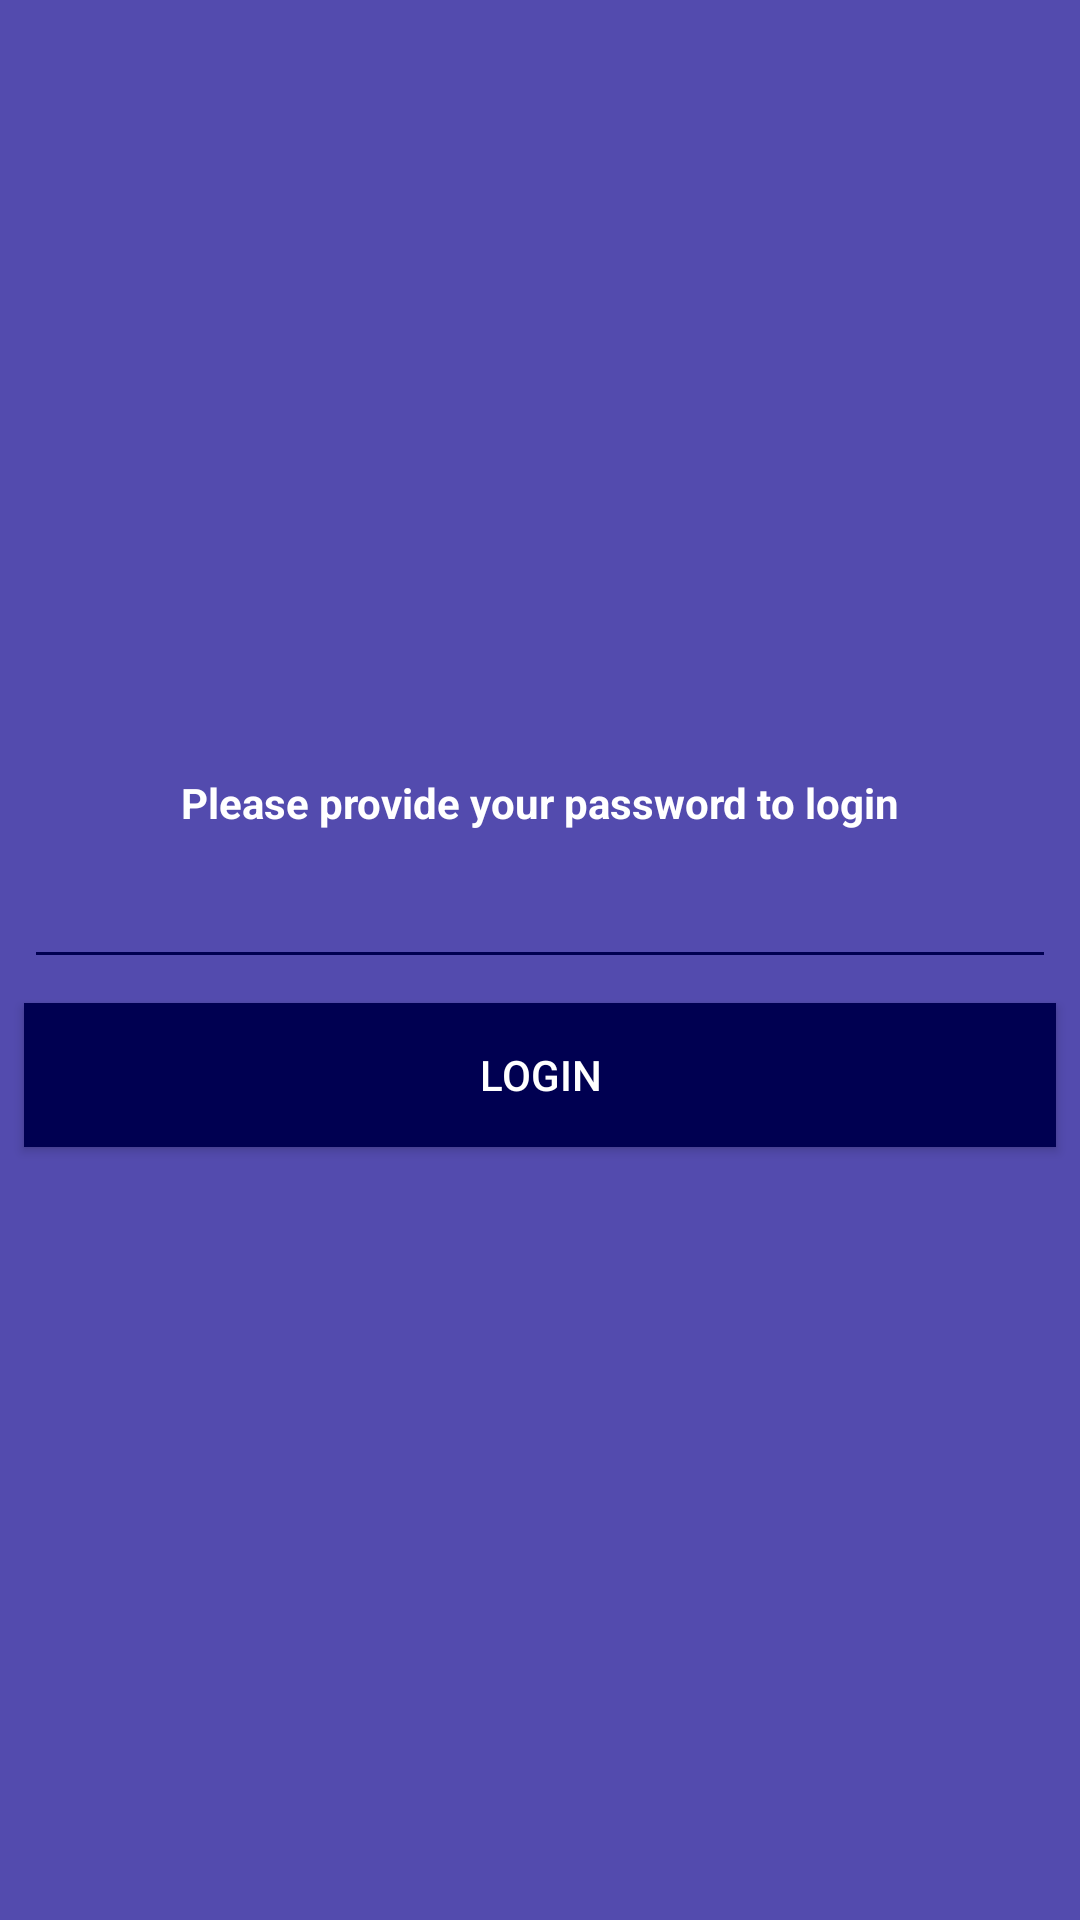

Reconstruct the res/layout file that produces this screen, plus the resources it refers to.
<!-- AndroidManifest.xml: application theme AppTheme -->
<!-- res/layout/activity_login.xml -->
<?xml version="1.0" encoding="utf-8"?>
<androidx.constraintlayout.widget.ConstraintLayout xmlns:android="http://schemas.android.com/apk/res/android"
    xmlns:app="http://schemas.android.com/apk/res-auto"
    xmlns:tools="http://schemas.android.com/tools"
    android:layout_width="match_parent"
    android:layout_height="match_parent"
    android:background="@color/primaryLightColor"
    tools:context="org.ariela.colocrypter.LoginView">

    <EditText
        android:id="@+id/etDecryptPassword"
        android:layout_width="0dp"
        android:layout_height="wrap_content"
        android:layout_marginBottom="8dp"
        android:layout_marginEnd="8dp"
        android:layout_marginStart="8dp"
        android:layout_marginTop="8dp"
        android:ems="10"
        android:inputType="textPassword"
        android:textColor="@color/secondaryLightColor"
        app:layout_constraintBottom_toTopOf="@+id/btnLogin"
        app:layout_constraintEnd_toEndOf="parent"
        app:layout_constraintStart_toStartOf="parent"
        app:layout_constraintTop_toBottomOf="@+id/tvLogin" />

    <Button
        android:id="@+id/btnLogin"
        style="@style/Widget.AppCompat.Button.Colored"
        android:layout_width="0dp"
        android:layout_height="wrap_content"
        android:layout_marginEnd="8dp"
        android:layout_marginStart="8dp"
        android:background="@drawable/button_background"
        android:onClick="onLoginClicked"
        android:text="@string/btnLogin"
        app:layout_constraintBottom_toBottomOf="parent"
        app:layout_constraintEnd_toEndOf="parent"
        app:layout_constraintStart_toStartOf="parent"
        app:layout_constraintTop_toBottomOf="@+id/etDecryptPassword" />

    <TextView
        android:id="@+id/tvLogin"
        android:layout_width="wrap_content"
        android:layout_height="wrap_content"
        android:layout_marginEnd="8dp"
        android:layout_marginStart="8dp"
        android:fontFamily="sans-serif"
        android:labelFor="@id/etDecryptPassword"
        android:text="@string/labLogin"
        android:textColor="@color/primaryTextColor"
        android:textStyle="bold"
        app:layout_constraintBottom_toTopOf="@+id/etDecryptPassword"
        app:layout_constraintEnd_toEndOf="parent"
        app:layout_constraintStart_toStartOf="parent"
        app:layout_constraintTop_toTopOf="parent"
        app:layout_constraintVertical_chainStyle="packed" />
</androidx.constraintlayout.widget.ConstraintLayout>
<!-- resources referenced by this layout -->
<resources>
  <color name="primaryLightColor">#534bae</color>
  <color name="primaryTextColor">#ffffff</color>
  <color name="secondaryLightColor">#c0cfff</color>
  <!-- drawable button_background (drawable) -->
  <?xml version="1.0" encoding="utf-8"?>
  <selector xmlns:android="http://schemas.android.com/apk/res/android">
      
      
      <item android:state_pressed="true" android:drawable="@color/primaryColor" />
      <item android:drawable="@color/primaryDarkColor" />
  </selector>
  <string name="btnLogin">LOGIN</string>
  <string name="labLogin">Please provide your password to login</string>
  <style name="AppTheme" parent="Theme.AppCompat.Light.DarkActionBar">
          
          <item name="colorPrimary">@color/primaryColor</item>
          <item name="colorPrimaryDark">@color/primaryDarkColor</item>
          <item name="colorAccent">@color/secondaryColor</item>
          <item name="colorControlNormal">@color/primaryDarkColor</item>
          <item name="colorControlActivated">@color/secondaryColor</item>
          <item name="colorControlHighlight">@color/secondaryColor</item>
      </style>
  <color name="primaryColor">#1a237e</color>
  <color name="primaryDarkColor">#000051</color>
  <color name="secondaryColor">#8c9eff</color>
</resources>
